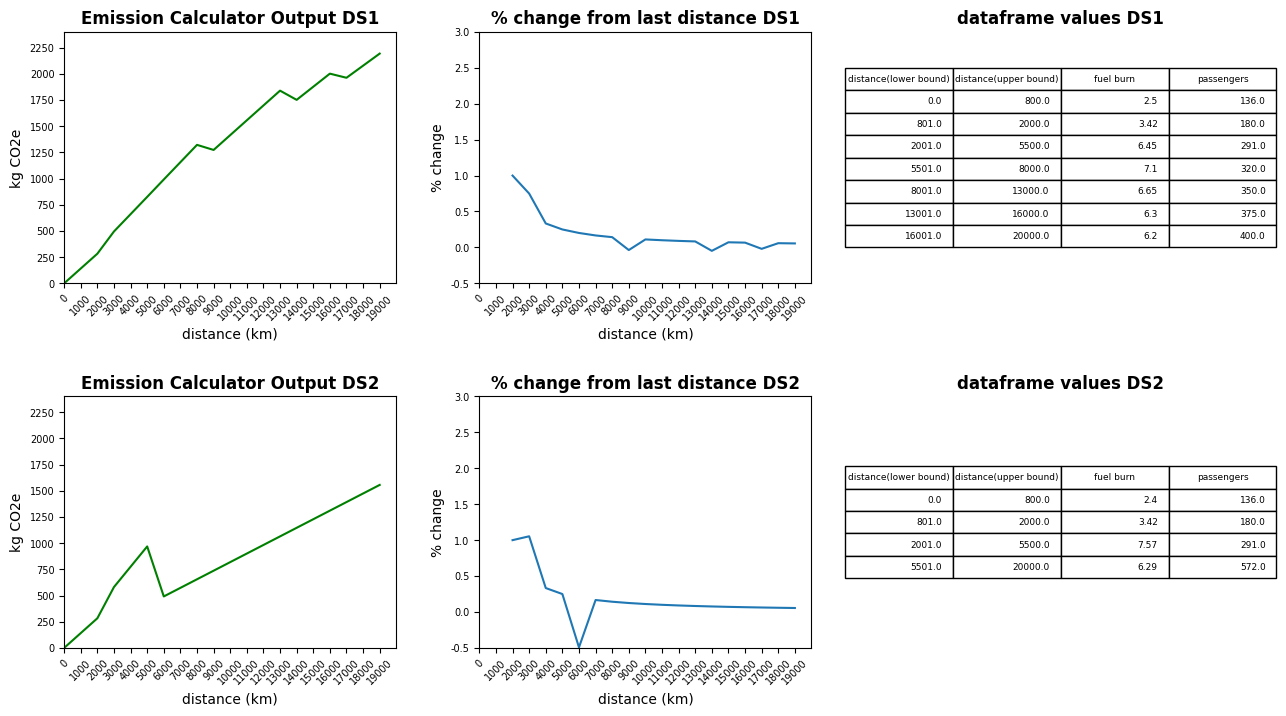

The matplotlib source for this figure:
# -*- coding: utf-8 -*-
"""
Created on Tue Apr  7 15:56:06 2020

[redacted]
"""
import numpy as np
import pandas as pd
import matplotlib.pyplot as plt
from matplotlib.ticker import FormatStrFormatter


##set range & step of distance data (BOTH DATASETS) #user-defined
range_min = 0
range_max = 20000
interval = 1000 

distance_set = np.array(range(range_min, range_max, interval))

##START DATASET 1 INPUT##
distance_lower_bound = np.array([0, 801, 2001, 5501, 8001, 13001, 16001])
distance_upper_bound = np.array([800, 2000, 5500, 8000, 13000, 16000, 20000])    
fuel_burn = np.array([2.5, 3.42, 6.45, 7.10, 6.65, 6.3, 6.2])   
passengers = np.array([136, 180, 291, 320, 350, 375, 400])

pass_load_factor = 0.8 ##passenger load factor
kg_co2_kg_fuel = 3.15 #emissions per kg fuel burnt
inefficiencies = 0.1 #re-routing inefficiencies
fuel_lifecycle = 0.5064 #(kg CO2 / kg fuel)
GHG_m = 1.5 #GHG multiplier 

DS1 = str(' DS1')
##END DATASET 1 INPUT##


##START  DATASET 2 INPUT##
distance_lower_bound_2 = np.array([0, 801, 2001, 5501])
distance_upper_bound_2 = np.array([800, 2000, 5500, 20000])    
fuel_burn_2 = np.array([2.4, 3.42, 7.57, 6.29])   
passengers_2 = np.array([136, 180, 291, 572])

pass_load_factor_2 = 0.8 ##passenger load factor
kg_co2_kg_fuel_2 = 3.15 #emissions per kg fuel burnt
inefficiencies_2 = 0.1 #re-routing inefficiencies
fuel_lifecycle_2 = 0.5064 #(kg CO2 / kg fuel)
GHG_m_2 = 1.5 #GHG multiplier 

DS2 = str(' DS2')
##END DATASET 2 INPUT##



#stacked column (4 column array in this case)
flight_burn_data = np.column_stack((distance_lower_bound,
                                    distance_upper_bound,
                                    fuel_burn,
                                    passengers))

## stacked column (4 column array in this case)    #DS2#
flight_burn_data_2 = np.column_stack((distance_lower_bound_2,
                                    distance_upper_bound_2,
                                    fuel_burn_2,
                                    passengers_2))


#create a dataframe from the column stack object
df = pd.DataFrame(flight_burn_data, columns=['distance(lower bound)', 
                                              'distance(upper bound)',
                                              'fuel burn',
                                              'passengers'])


#create a dataframe from the column stack object #DS2#
df_2 = pd.DataFrame(flight_burn_data_2, columns=['distance(lower bound)', 
                                              'distance(upper bound)',
                                              'fuel burn',
                                              'passengers'])



##list fuel burn results from distance_set 
fuel_burn_results = []
for var in distance_set:
    filter1 = df['distance(lower bound)']<=var
    filter2 = df['distance(upper bound)']>=var
    fburn_select = df['fuel burn'].where(filter1 & filter2, axis=0) 
    fburn_select = fburn_select.dropna()
    fburn_select = fburn_select.iloc[0]
    fuel_burn_results.append(fburn_select)

##list passenger results from distance_set
passenger_results = []
for var in distance_set:
    filter1 = df['distance(lower bound)']<=var
    filter2 = df['distance(upper bound)']>=var
    passenger_select = df['passengers'].where(filter1 & filter2, axis=0) 
    passenger_select = passenger_select.dropna()
    passenger_select = passenger_select.iloc[0]
    passenger_select = passenger_select * pass_load_factor
    passenger_results.append(passenger_select)

##list fuel burn results from distance_set  #DS2#
fuel_burn_results_2 = []
for var in distance_set:
    filter1 = df_2['distance(lower bound)']<=var
    filter2 = df_2['distance(upper bound)']>=var
    fburn_select_2 = df_2['fuel burn'].where(filter1 & filter2, axis=0) 
    fburn_select_2 = fburn_select_2.dropna()
    fburn_select_2 = fburn_select_2.iloc[0]
    fuel_burn_results_2.append(fburn_select_2)

##list passenger results from distance_set #DS2#
passenger_results_2 = []
for var in distance_set:
    filter1 = df_2['distance(lower bound)']<=var
    filter2 = df_2['distance(upper bound)']>=var
    passenger_select_2 = df_2['passengers'].where(filter1 & filter2, axis=0) 
    passenger_select_2 = passenger_select_2.dropna()
    passenger_select_2 = passenger_select_2.iloc[0]
    passenger_select_2 = passenger_select_2 * pass_load_factor_2
    passenger_results_2.append(passenger_select_2)

#create np.arrays
fuel_burn_results = np.array(fuel_burn_results)
passenger_results = np.array(passenger_results)

fburn_pass_selects = np.column_stack((distance_set,
                                      fuel_burn_results,
                                      passenger_results))

#create np.arrays #DS2#
fuel_burn_results_2 = np.array(fuel_burn_results_2)
passenger_results_2 = np.array(passenger_results_2)

fburn_pass_selects_2 = np.column_stack((distance_set,
                                      fuel_burn_results_2,
                                      passenger_results_2))

#fbps = dataframe of fuel burn and passenger data
fbps = pd.DataFrame(fburn_pass_selects, columns=['distance data', 
                                                 'fuel burn results', 
                                                 'passenger results'])

#fbps2 = dataframe of fuel burn and passenger data #DS2#
fbps_2 = pd.DataFrame(fburn_pass_selects_2, columns=['distance data', 
                                                 'fuel burn results', 
                                                 'passenger results'])



#define emissions calculation function
def emissions_calc(dataframe):
    #calculate total fuel burnt 
    dataframe['fuel_burnt'] = dataframe['distance data'] * dataframe['fuel burn results']
    dataframe['pass_emissions'] = (dataframe['fuel_burnt'] / dataframe['passenger results']) * kg_co2_kg_fuel
    #account for re-routing inefficiencies
    dataframe['pass_emissions'] = (dataframe['pass_emissions'] * 0.1) + dataframe['pass_emissions']
    ##add lifecycle cost of FUEL
    dataframe['fuel_lifecycle'] = (dataframe['fuel_burnt'] * fuel_lifecycle) / dataframe['passenger results']
    #total emissions step 1
    dataframe['total emissions'] = dataframe['fuel_lifecycle'] + dataframe['pass_emissions']
    #total emissions step 2 (GHG multiplier)
    dataframe['total emissions'] = dataframe['total emissions'] *GHG_m

    return dataframe

#EMISSIONS CALCULATIONS #DS1#
fbps = emissions_calc(fbps)

##EMISSIONS CALCULATIONS #DS2#
fbps_2 = emissions_calc(fbps_2)

##END EMISSIONS CALCULATIONS##

emissions_graph = fbps[['distance data','total emissions']]     #DS1

emissions_graph_2 = fbps_2[['distance data','total emissions']]  #DS2


#additional analysis #DS1
fbps['% change'] = fbps['total emissions'].pct_change()
emissions_graph2 = fbps[['distance data', '% change']]

#additional analysis #DS2
fbps_2['% change'] = fbps_2['total emissions'].pct_change()
emissions_graph2_2 = fbps_2[['distance data', '% change']]




#using matplotlib
fig, ax = plt.subplots(nrows=2, ncols=3, figsize=(15,8), dpi=280)
plt.style.use('default')

#graphs organized by axis
x1 = emissions_graph['distance data']
y1 = emissions_graph['total emissions']


ax[0,0].plot(x1, y1, color='g')
ax[0,0].set_title(('Emission Calculator Output' +str(DS1)), fontsize=12, fontweight='bold')
ax[0,0].set_ylabel('kg CO2e')
ax[0,0].set_xlabel('distance (km)')
ax[0,0].set_xticklabels(x1, rotation=45, fontsize=7) #x tick labels
ax[0,0].set_yticklabels(y1, fontsize=7)
ax[0,0].yaxis.set_major_formatter(FormatStrFormatter('%i'))
ax[0,0].xaxis.set_major_formatter(FormatStrFormatter('%i'))
ax[0,0].set_yticks(range(0,2400,250))
ax[0,0].set_ylim([0,2400])
ax[0,0].set_xticks(range(range_min,range_max,1000))
ax[0,0].set_xlim([range_min,range_max])
                                  
x2 = emissions_graph2['distance data']
y2 = emissions_graph2['% change']

ax[0,1].plot(x2, y2)
ax[0,1].set_title(('% change from last distance' +str(DS1)), fontsize=12, fontweight='bold')
ax[0,1].set_ylabel('% change')
ax[0,1].set_xlabel('distance (km)')
ax[0,1].set_xticklabels(x1, rotation=45, fontsize=7)
ax[0,1].set_yticklabels(y1, fontsize=7)
ax[0,1].yaxis.set_major_formatter(FormatStrFormatter('%.1f'))
ax[0,1].xaxis.set_major_formatter(FormatStrFormatter('%i'))
ax[0,1].set_ylim([-0.5,3])
ax[0,1].set_xticks(range(range_min,range_max,1000))
ax[0,1].set_xlim([range_min,range_max])

#input values table DS1
data_table = ax[0,2].table(cellText=df.values, 
                           colLabels=df.columns, 
                           loc='center')
data_table.auto_set_font_size(False)
data_table.set_fontsize(6.5)
data_table.scale(1.3, 1.5)
ax[0,2].axis('off')
ax[0,2].set_title(('dataframe values' +str(DS1)), fontsize=12, fontweight='bold')

##END DS1 GRAPHING##

#DS2 graphing 
x1_2 = emissions_graph_2['distance data']
y1_2 = emissions_graph_2['total emissions']


ax[1,0].plot(x1_2, y1_2, color='g')
ax[1,0].set_title(('Emission Calculator Output' +str(DS2)), fontsize=12, fontweight='bold')
ax[1,0].set_ylabel('kg CO2e')
ax[1,0].set_xlabel('distance (km)')
ax[1,0].set_xticklabels(x1, rotation=45, fontsize=7) #x tick labels
ax[1,0].set_yticklabels(y1, fontsize=7)
ax[1,0].yaxis.set_major_formatter(FormatStrFormatter('%i'))
ax[1,0].xaxis.set_major_formatter(FormatStrFormatter('%i'))
ax[1,0].set_yticks(range(0,2400,250))
ax[1,0].set_ylim([0,2400])
ax[1,0].set_xticks(range(range_min,range_max,1000))
ax[1,0].set_xlim([range_min,range_max])
                                  
x2_2 = emissions_graph2_2['distance data']
y2_2 = emissions_graph2_2['% change']

ax[1,1].plot(x2_2, y2_2)
ax[1,1].set_title(('% change from last distance' +str(DS2)), fontsize=12, fontweight='bold')
ax[1,1].set_ylabel('% change')
ax[1,1].set_xlabel('distance (km)')
ax[1,1].set_xticklabels(x1, rotation=45, fontsize=7)
ax[1,1].set_yticklabels(y1, fontsize=7)
ax[1,1].yaxis.set_major_formatter(FormatStrFormatter('%.1f'))
ax[1,1].xaxis.set_major_formatter(FormatStrFormatter('%i'))
ax[1,1].set_ylim([-0.5,3])
ax[1,1].set_xticks(range(range_min,range_max,1000))
ax[1,1].set_xlim([range_min,range_max])

#DS2 input data graphing
data_table_2 = ax[1,2].table(cellText=df_2.values, 
                           colLabels=df_2.columns, 
                           loc='center')
data_table_2.auto_set_font_size(False)
data_table_2.set_fontsize(6.5)
data_table_2.scale(1.3, 1.5)
ax[1,2].axis('off')
ax[1,2].set_title(('dataframe values' +str(DS2)), fontsize=12, fontweight='bold')

##END DS2 GRAPHING##


plt.subplots_adjust(wspace=0.25, hspace=0.45)









